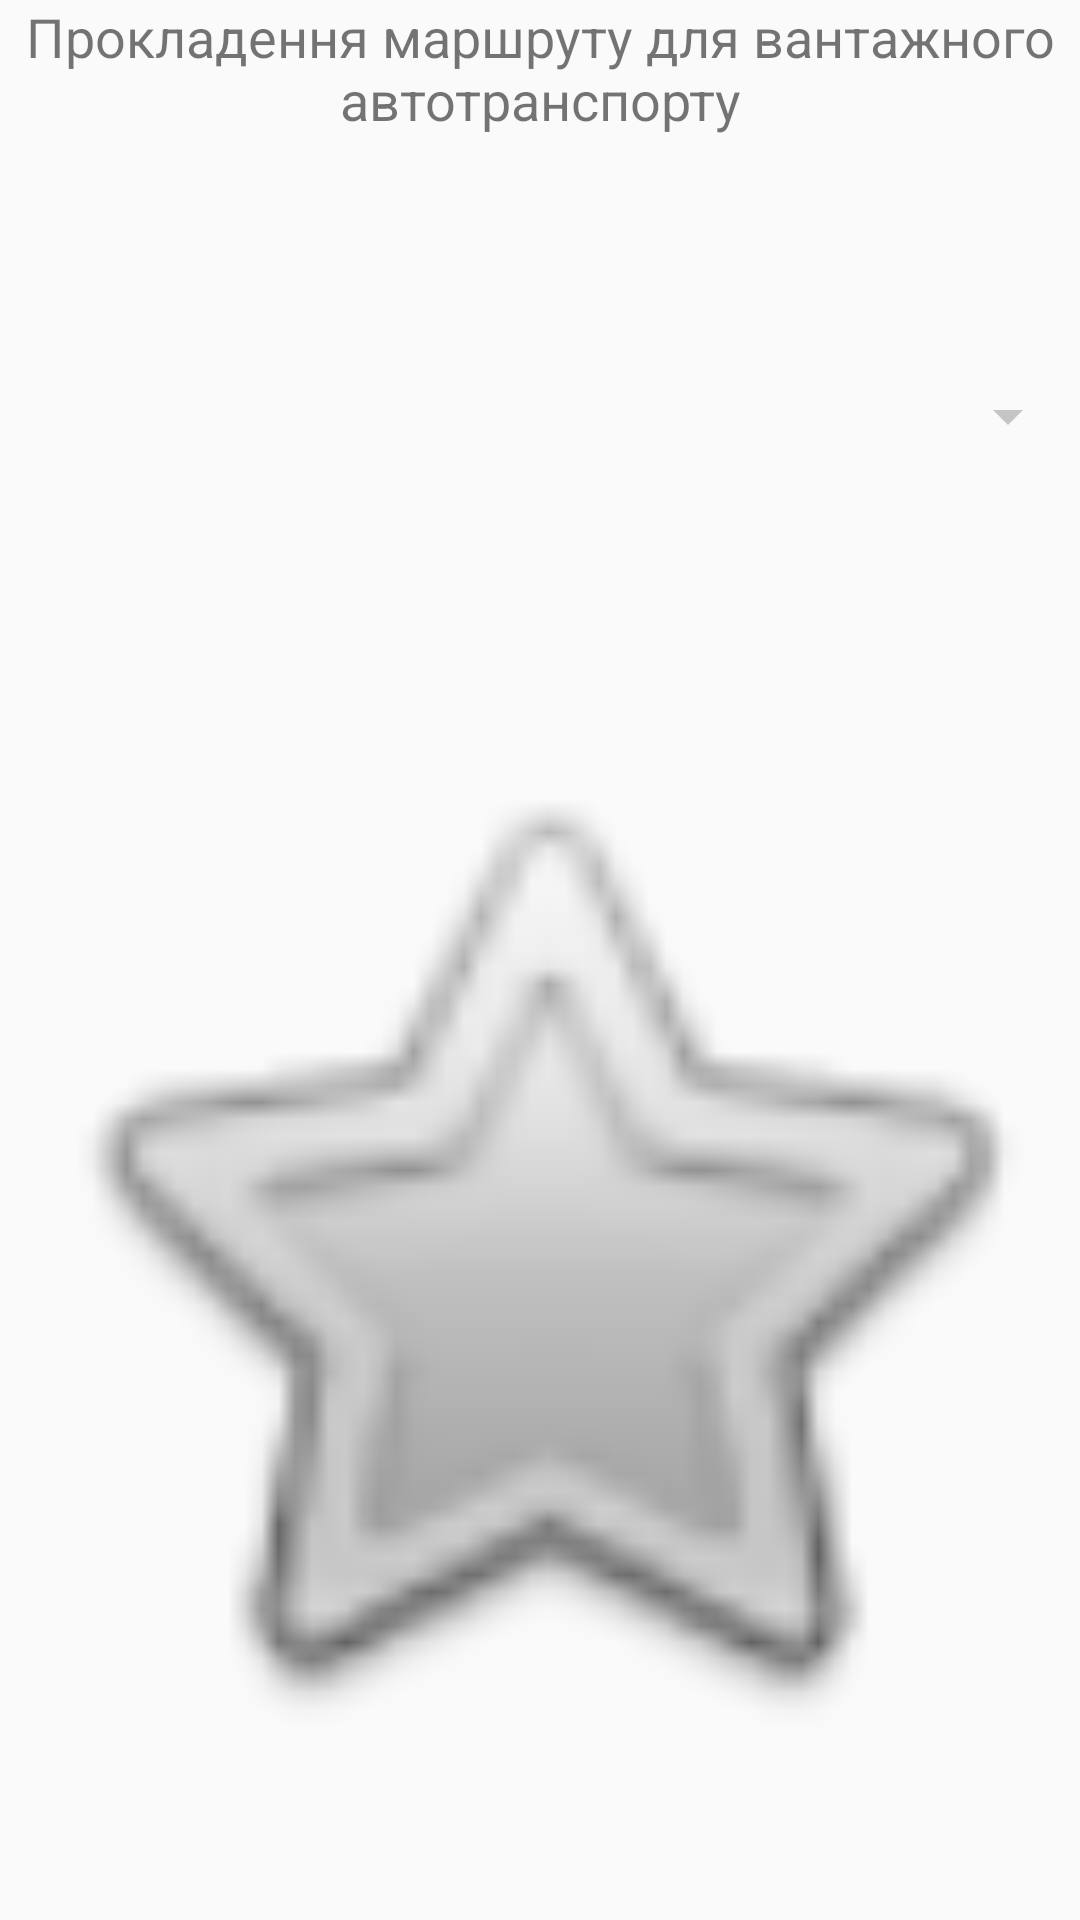

Reconstruct the res/layout file that produces this screen, plus the resources it refers to.
<!-- AndroidManifest.xml: application theme AppTheme -->
<!-- res/layout/activity_lorry.xml -->
<?xml version="1.0" encoding="utf-8"?>
<LinearLayout
    xmlns:android="http://schemas.android.com/apk/res/android"
    xmlns:app="http://schemas.android.com/apk/res-auto"
    xmlns:tools="http://schemas.android.com/tools"
    android:layout_width="match_parent"
    android:layout_height="match_parent"
    android:orientation="vertical"
    tools:context="com.d.oiltransterminal.LorryActivity">

    <TextView
        android:id="@+id/textView"
        android:layout_width="match_parent"
        android:layout_height="wrap_content"
        android:layout_weight="0.1"
        android:text="Прокладення маршруту для вантажного автотранспорту"
        android:textAlignment="center"
        android:textSize="18sp"/>

    <Spinner
        android:id="@+id/lorrySpinner"
        android:layout_width="match_parent"
        android:layout_height="wrap_content"
        android:layout_weight="0.1"
        android:padding="31dp"/>

    <ImageView
        android:id="@+id/lorryImageView"
        android:layout_width="match_parent"
        android:layout_height="wrap_content"
        android:layout_weight="1"
        app:srcCompat="@android:drawable/btn_star"/>
</LinearLayout>
<!-- resources referenced by this layout -->
<resources>
  <style name="AppTheme" parent="Theme.AppCompat.Light.DarkActionBar">
          
          <item name="colorPrimary">@color/colorPrimary</item>
          <item name="colorPrimaryDark">@color/colorPrimaryDark</item>
          <item name="colorAccent">@color/colorAccent</item>
          <item name="colorControlNormal">#c5c5c5</item>
          <item name="colorControlActivated">@color/colorPrimary</item>
          <item name="colorControlHighlight">@color/colorPrimary</item>
      </style>
  <!-- not gathered from this repository: default colours our renderer supplied (Android Studio template values) -->
  <color name="colorPrimary">#FF6200EE</color>
  <color name="colorPrimaryDark">#FF3700B3</color>
  <color name="colorAccent">#FF03DAC5</color>
</resources>
